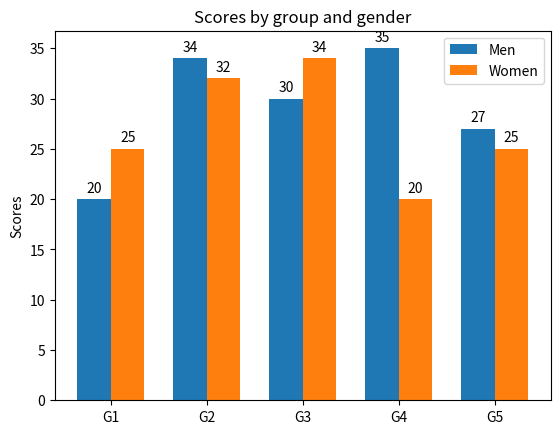

Reproduce this figure in Python.
import matplotlib
import matplotlib.pyplot as plt
import numpy as np


labels = ['G1', 'G2', 'G3', 'G4', 'G5']
men_means = [20, 34, 30, 35, 27]
women_means = [25, 32, 34, 20, 25]

y = np.arange(len(labels))  # the label locations
width = 0.35  # the width of the bars

fig, ax = plt.subplots()
rects1 = ax.bar(y - width/2, men_means, width, label='Men')
rects2 = ax.bar(y + width/2, women_means, width, label='Women')

# Add some text for labels, title and custom x-axis tick labels, etc.
ax.set_ylabel('Scores')
ax.set_title('Scores by group and gender')
ax.set_xticks(y)
ax.set_xticklabels(labels)
ax.legend()


def autolabel(rects):
    """Attach a text label above each bar in *rects*, displaying its height."""
    for rect in rects:
        height = rect.get_height()
        ax.annotate('{}'.format(height),
                    xy=(rect.get_x() + rect.get_width() / 2, height),
                    xytext=(0, 3),  # 3 points vertical offset
                    textcoords="offset points",
                    ha='center', va='bottom')


autolabel(rects1)
autolabel(rects2)

#fig.tight_layout()

plt.show()